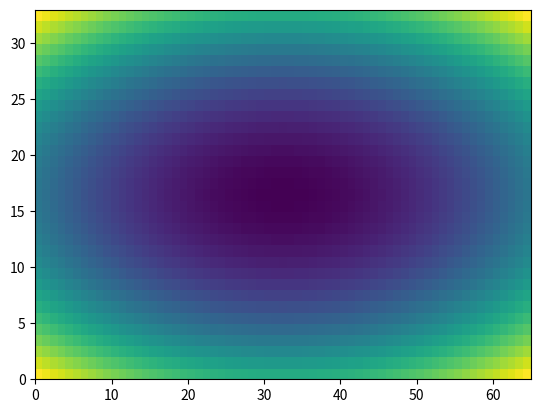

The matplotlib source for this figure: (Note: this script raises an exception after producing the figure.)
#Use a pseudocolor plot rather than a grey scale to a evaulate a 2D function on a mesh grid. 

import numpy as np 
import matplotlib.pyplot as plt 
u = np.linspace(-2, 2, 65) 
v = np.linspace(-1, 1, 33) 
x,y = np.meshgrid(u,v)
z = x**2/25 + y**2/4

#pcolor stands for pseudocolor 
plt.pcolor(z)
#displays a color bar to the right of the grid 
plt.pcolorbar()
#gets rid of white space 
plt.axis('tight')
plt.show()

#To make a non pseudocolor plot replace plt.pcolor(z) with: 
plt.pcolor(z, cmap= 'grey') #for a grey scale color map 
plt.pcolor(z, cmap='autumn') #for a yellow to red color map 

#fix axis tick numbering by using mesh grid to create mesh ticks corresponding to the x and y coordinates 
plt.pcolor(x,y,z) #in place of plt.pcolor(z)
